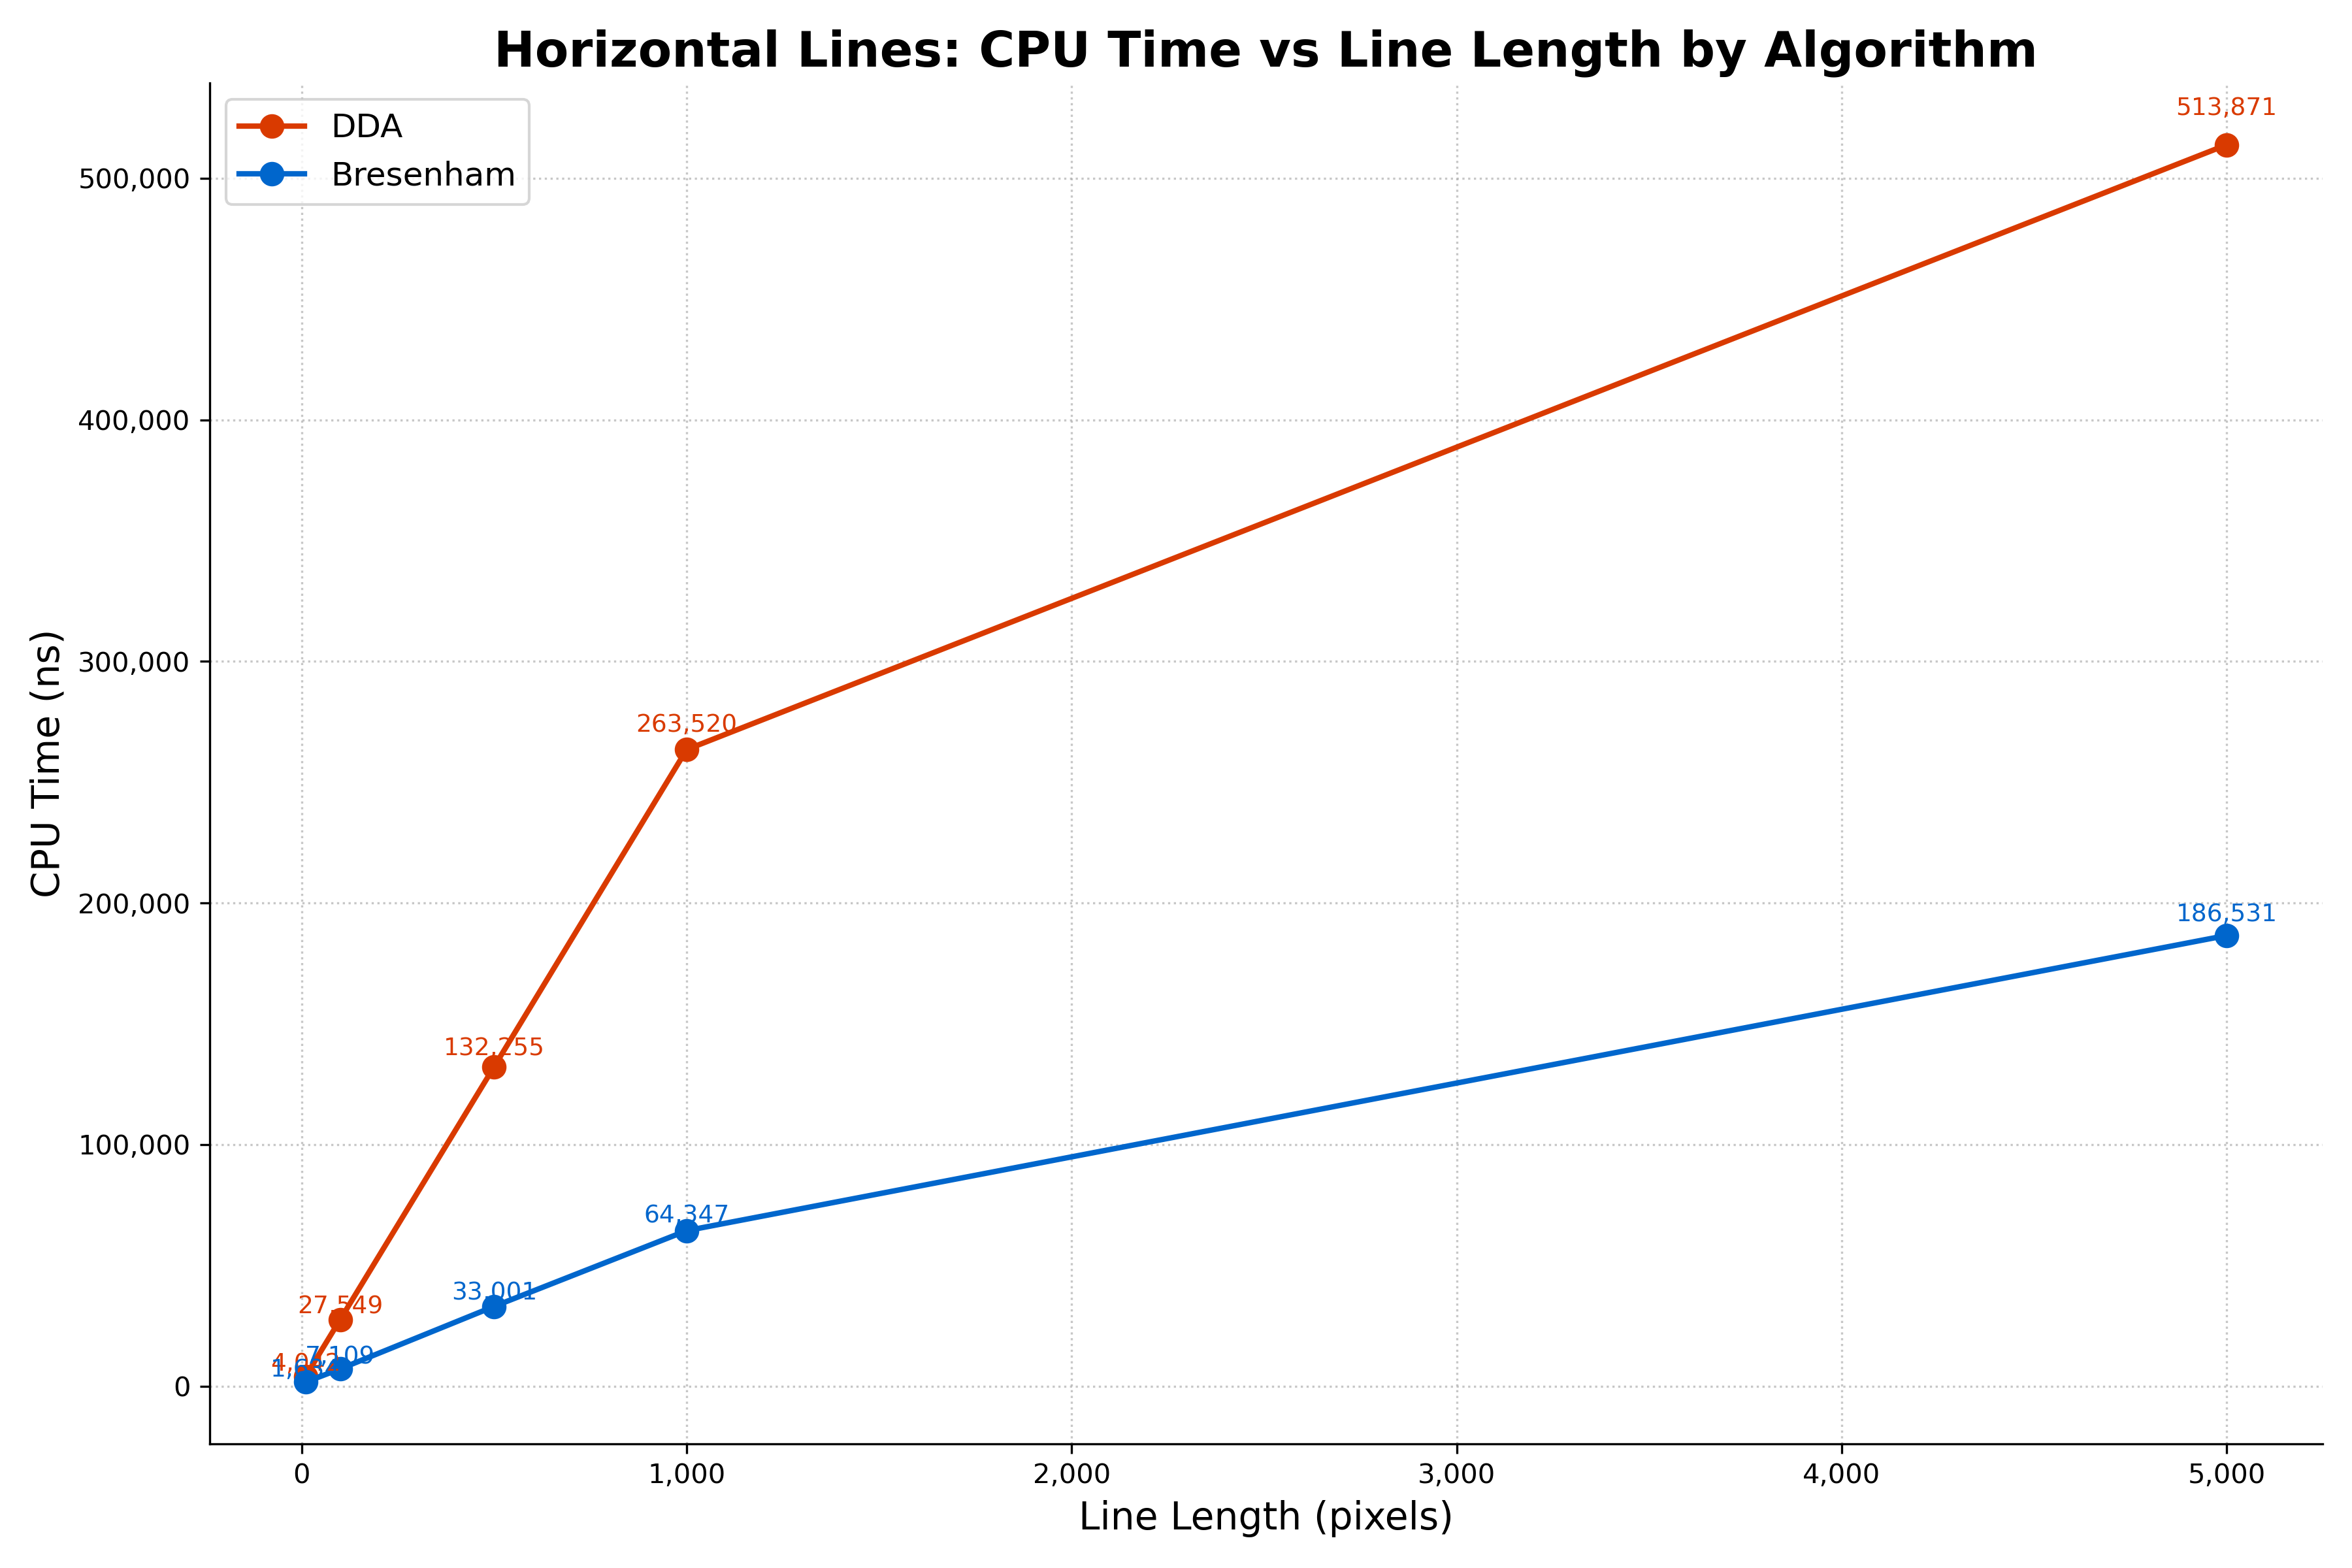

Source data for this figure (header and first rows):
CPU Time (ns), Line Length (pixels), Algorithm
4042, 10, DDA
27549, 100, DDA
132255, 500, DDA
263520, 1000, DDA
513871, 5000, DDA
1634, 10, Bresenham
7109, 100, Bresenham
33001, 500, Bresenham
64347, 1000, Bresenham
186531, 5000, Bresenham
